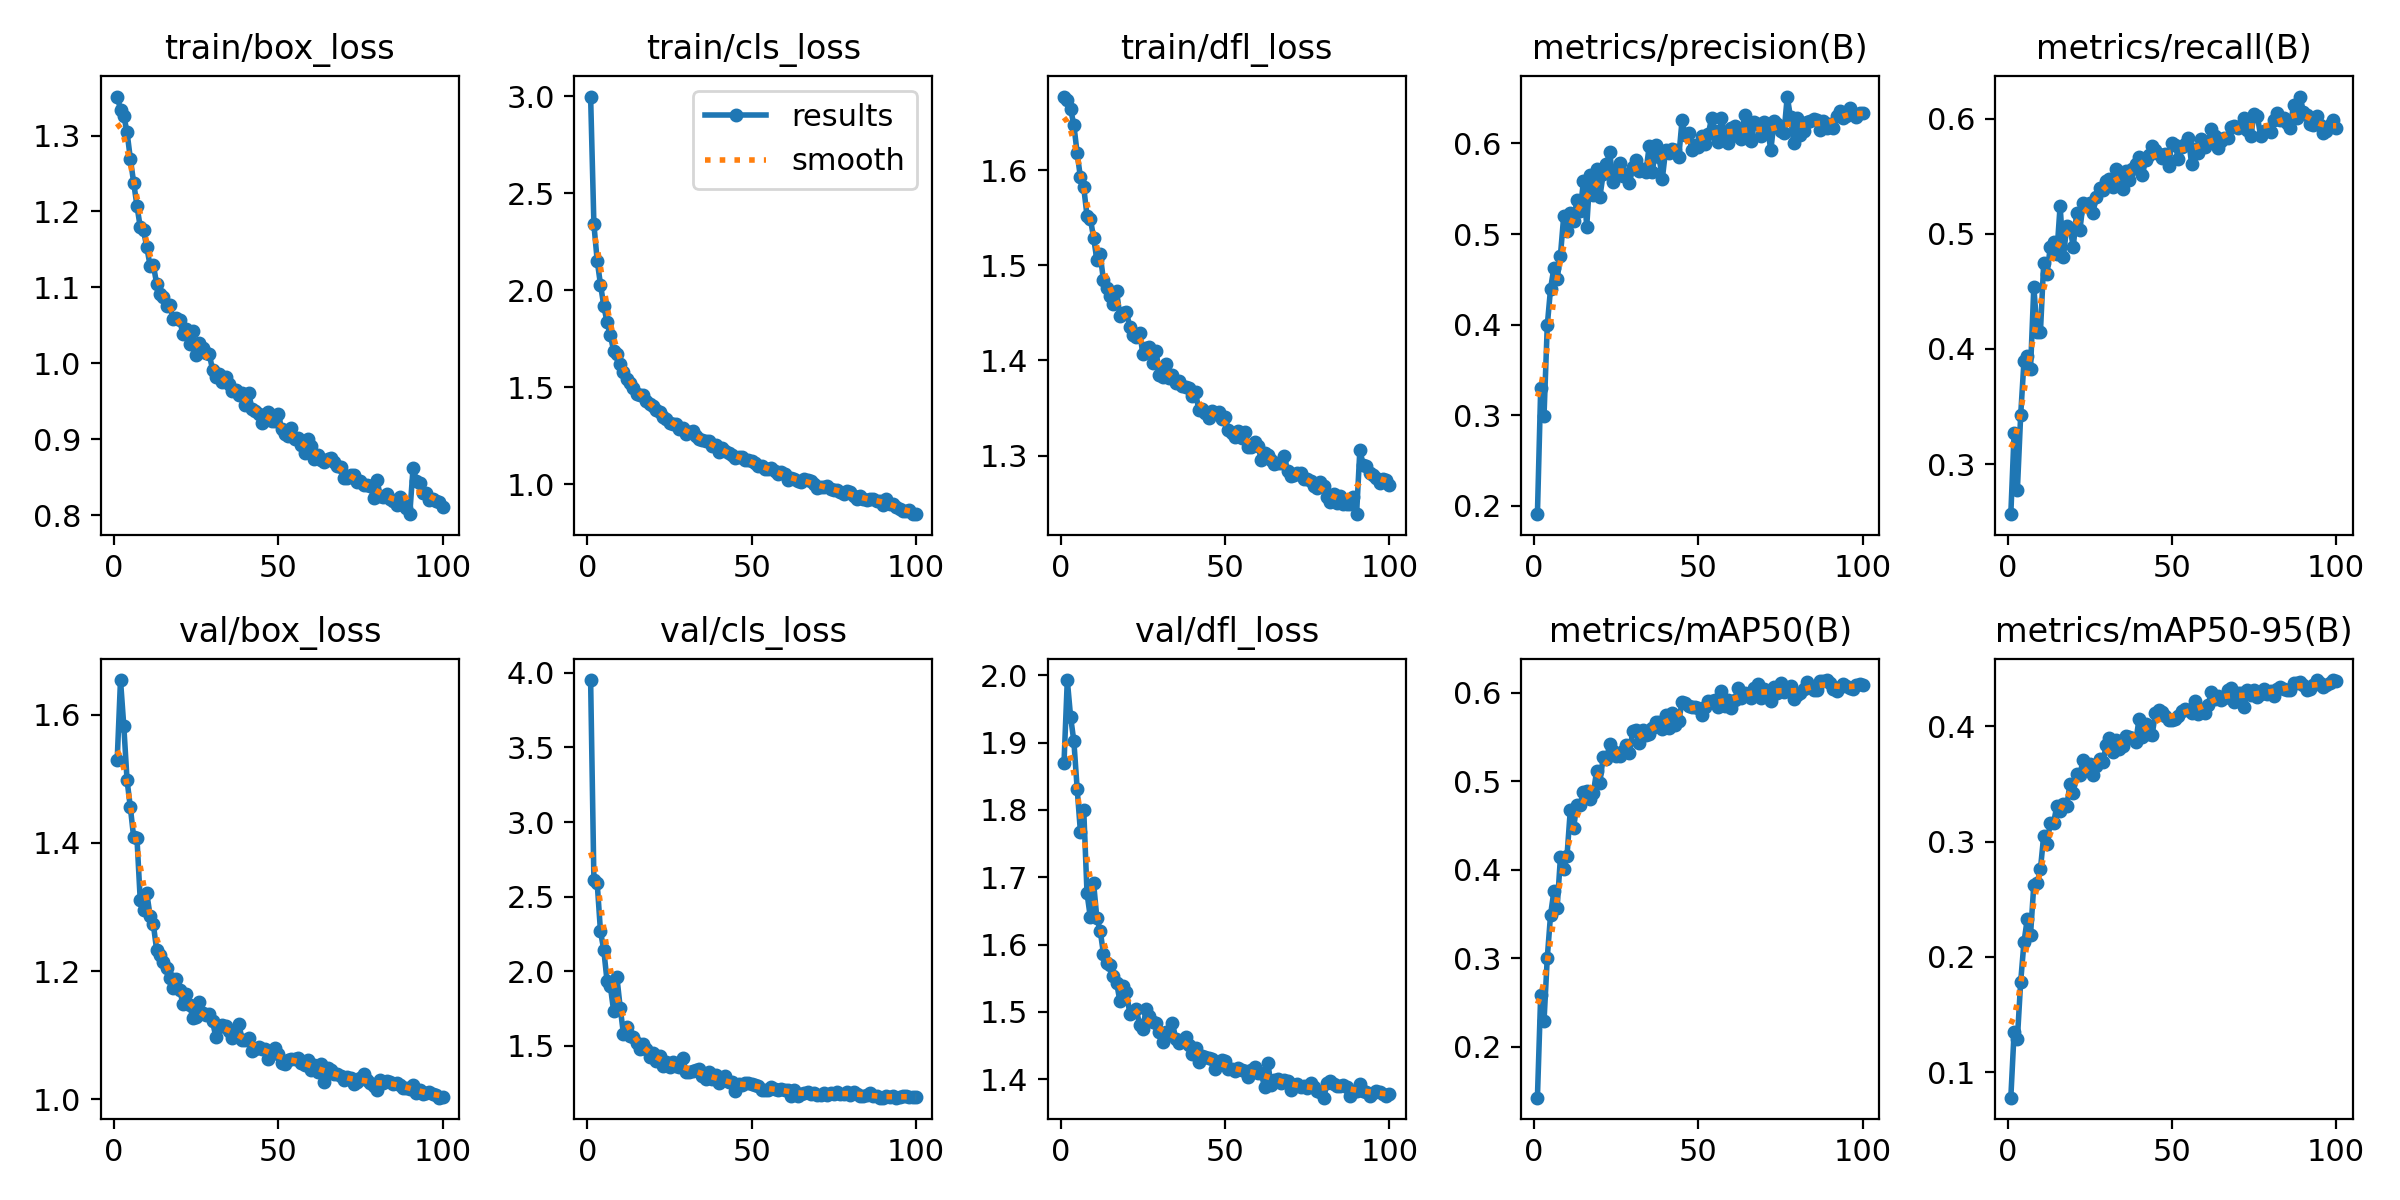

Source data for this figure (header and first rows):
epoch, time, train/box_loss, train/cls_loss, train/dfl_loss, metrics/precision(B), metrics/recall(B), metrics/mAP50(B), metrics/mAP50-95(B), val/box_loss, val/cls_loss, val/dfl_loss, lr/pg0, lr/pg1, lr/pg2
1, 3163, 1.351, 2.998, 1.677, 0.1907, 0.2564, 0.1423, 0.07782, 1.53, 3.952, 1.87, 0.0003686, 0.0003686, 0.0003686
2, 4766, 1.334, 2.338, 1.674, 0.33, 0.3266, 0.2588, 0.1347, 1.654, 2.613, 1.993, 0.0007316, 0.0007316, 0.0007316
3, 6689, 1.326, 2.153, 1.664, 0.2988, 0.2778, 0.2285, 0.1289, 1.583, 2.592, 1.938, 0.001087, 0.001087, 0.001087
4, 9483, 1.304, 2.028, 1.647, 0.3991, 0.3424, 0.3006, 0.1785, 1.498, 2.266, 1.902, 0.001078, 0.001078, 0.001078
5, 11976, 1.269, 1.92, 1.618, 0.4398, 0.3892, 0.349, 0.2127, 1.455, 2.143, 1.832, 0.001067, 0.001067, 0.001067
6, 15622, 1.238, 1.833, 1.592, 0.4621, 0.3935, 0.3754, 0.2328, 1.409, 1.933, 1.767, 0.001056, 0.001056, 0.001056
7, 17146, 1.208, 1.767, 1.582, 0.4507, 0.3825, 0.3569, 0.2194, 1.408, 1.9, 1.8, 0.001045, 0.001045, 0.001045
8, 18957, 1.18, 1.688, 1.552, 0.4763, 0.454, 0.4139, 0.2628, 1.311, 1.732, 1.676, 0.001034, 0.001034, 0.001034
9, 20805, 1.175, 1.672, 1.549, 0.5199, 0.4148, 0.4009, 0.264, 1.296, 1.958, 1.641, 0.001023, 0.001023, 0.001023
10, 23410, 1.153, 1.617, 1.529, 0.5029, 0.4143, 0.4153, 0.2759, 1.321, 1.755, 1.691, 0.001012, 0.001012, 0.001012
11, 24913, 1.129, 1.575, 1.506, 0.5228, 0.4744, 0.4673, 0.305, 1.286, 1.576, 1.639, 0.001001, 0.001001, 0.001001
12, 26458, 1.129, 1.542, 1.511, 0.5139, 0.4653, 0.4473, 0.2981, 1.273, 1.622, 1.621, 0.00099, 0.00099, 0.00099
13, 27753, 1.105, 1.523, 1.484, 0.5372, 0.4882, 0.4736, 0.3162, 1.232, 1.565, 1.586, 0.000979, 0.000979, 0.000979
14, 29502, 1.091, 1.493, 1.476, 0.5256, 0.4931, 0.4731, 0.316, 1.225, 1.557, 1.572, 0.000968, 0.000968, 0.000968
15, 31672, 1.087, 1.465, 1.468, 0.558, 0.4826, 0.4877, 0.3312, 1.214, 1.514, 1.57, 0.000957, 0.000957, 0.000957
16, 35273, 1.076, 1.459, 1.46, 0.5083, 0.5245, 0.4893, 0.327, 1.205, 1.476, 1.553, 0.000946, 0.000946, 0.000946
17, 36524, 1.077, 1.458, 1.472, 0.5654, 0.4795, 0.4802, 0.3323, 1.188, 1.51, 1.543, 0.000935, 0.000935, 0.000935
18, 38740, 1.058, 1.43, 1.447, 0.5426, 0.507, 0.4864, 0.3306, 1.173, 1.474, 1.516, 0.000924, 0.000924, 0.000924
19, 40141, 1.059, 1.414, 1.449, 0.5719, 0.5055, 0.5113, 0.3501, 1.188, 1.426, 1.538, 0.000913, 0.000913, 0.000913
20, 41459, 1.057, 1.404, 1.451, 0.541, 0.4887, 0.4983, 0.3426, 1.17, 1.452, 1.529, 0.000902, 0.000902, 0.000902
21, 43767, 1.038, 1.383, 1.435, 0.566, 0.5178, 0.5274, 0.3584, 1.149, 1.399, 1.498, 0.000891, 0.000891, 0.000891
22, 46958, 1.044, 1.373, 1.427, 0.577, 0.5031, 0.525, 0.3578, 1.164, 1.429, 1.5, 0.00088, 0.00088, 0.00088
23, 49148, 1.026, 1.347, 1.425, 0.5907, 0.5269, 0.5423, 0.3712, 1.147, 1.362, 1.504, 0.000869, 0.000869, 0.000869
24, 52399, 1.043, 1.336, 1.429, 0.5572, 0.5251, 0.5338, 0.3667, 1.127, 1.392, 1.481, 0.000858, 0.000858, 0.000858
25, 54266, 1.011, 1.315, 1.407, 0.5704, 0.5269, 0.5288, 0.367, 1.128, 1.354, 1.475, 0.000847, 0.000847, 0.000847
26, 57219, 1.027, 1.309, 1.413, 0.5782, 0.5185, 0.5289, 0.3579, 1.151, 1.393, 1.505, 0.000836, 0.000836, 0.000836
27, 58611, 1.021, 1.312, 1.414, 0.5644, 0.5323, 0.534, 0.366, 1.135, 1.364, 1.495, 0.000825, 0.000825, 0.000825
28, 60444, 1.013, 1.282, 1.398, 0.5665, 0.5395, 0.5406, 0.3714, 1.131, 1.355, 1.484, 0.000814, 0.000814, 0.000814
29, 63104, 1.012, 1.289, 1.41, 0.5562, 0.5383, 0.5322, 0.3689, 1.133, 1.416, 1.483, 0.000803, 0.000803, 0.000803
30, 66027, 0.9916, 1.26, 1.385, 0.5736, 0.5456, 0.5566, 0.3836, 1.121, 1.326, 1.471, 0.000792, 0.000792, 0.000792
31, 68600, 0.9823, 1.267, 1.382, 0.5822, 0.5474, 0.5582, 0.3898, 1.097, 1.323, 1.455, 0.000781, 0.000781, 0.000781
32, 70630, 0.9859, 1.274, 1.396, 0.5698, 0.5409, 0.5435, 0.3783, 1.113, 1.332, 1.47, 0.00077, 0.00077, 0.00077
33, 73368, 0.9749, 1.248, 1.382, 0.5722, 0.5564, 0.5584, 0.388, 1.116, 1.337, 1.466, 0.000759, 0.000759, 0.000759
34, 76505, 0.9814, 1.233, 1.385, 0.5681, 0.5512, 0.552, 0.3806, 1.114, 1.344, 1.484, 0.000748, 0.000748, 0.000748
35, 79237, 0.9728, 1.229, 1.376, 0.597, 0.5387, 0.554, 0.3833, 1.107, 1.293, 1.459, 0.000737, 0.000737, 0.000737
36, 81638, 0.9637, 1.221, 1.378, 0.5687, 0.5547, 0.5606, 0.3921, 1.096, 1.277, 1.453, 0.000726, 0.000726, 0.000726
37, 83600, 0.9648, 1.221, 1.373, 0.5984, 0.5464, 0.567, 0.3907, 1.102, 1.325, 1.457, 0.000715, 0.000715, 0.000715
38, 85574, 0.9585, 1.194, 1.372, 0.5851, 0.556, 0.5667, 0.39, 1.117, 1.278, 1.463, 0.000704, 0.000704, 0.000704
39, 87305, 0.9604, 1.2, 1.371, 0.561, 0.5606, 0.5594, 0.3865, 1.093, 1.3, 1.45, 0.000693, 0.000693, 0.000693
40, 89636, 0.9449, 1.167, 1.363, 0.5926, 0.5669, 0.5747, 0.4064, 1.092, 1.248, 1.438, 0.000682, 0.000682, 0.000682
41, 91083, 0.9604, 1.186, 1.367, 0.5891, 0.5509, 0.5602, 0.3911, 1.095, 1.27, 1.446, 0.000671, 0.000671, 0.000671
42, 93210, 0.9401, 1.168, 1.348, 0.5935, 0.5639, 0.5776, 0.4018, 1.075, 1.297, 1.426, 0.00066, 0.00066, 0.00066
43, 94979, 0.9367, 1.158, 1.349, 0.5924, 0.5684, 0.5639, 0.3936, 1.079, 1.255, 1.435, 0.000649, 0.000649, 0.000649
44, 97635, 0.9337, 1.147, 1.345, 0.585, 0.5764, 0.568, 0.3925, 1.081, 1.257, 1.434, 0.000638, 0.000638, 0.000638
45, 100523, 0.9211, 1.136, 1.34, 0.6256, 0.5733, 0.5898, 0.4119, 1.079, 1.195, 1.431, 0.000627, 0.000627, 0.000627
46, 102749, 0.9308, 1.141, 1.347, 0.6088, 0.5697, 0.5882, 0.414, 1.078, 1.24, 1.43, 0.000616, 0.000616, 0.000616
47, 104073, 0.9356, 1.138, 1.344, 0.6115, 0.5657, 0.5853, 0.4123, 1.063, 1.238, 1.415, 0.0006051, 0.0006051, 0.0006051
48, 106152, 0.9245, 1.123, 1.346, 0.5929, 0.569, 0.5834, 0.4094, 1.074, 1.25, 1.423, 0.0005941, 0.0005941, 0.0005941
49, 108327, 0.9242, 1.122, 1.338, 0.5985, 0.5593, 0.5838, 0.4054, 1.08, 1.247, 1.428, 0.0005831, 0.0005831, 0.0005831
50, 112032, 0.9325, 1.121, 1.34, 0.5966, 0.5793, 0.5834, 0.4058, 1.071, 1.245, 1.427, 0.0005721, 0.0005721, 0.0005721
51, 113665, 0.9135, 1.107, 1.327, 0.6084, 0.5769, 0.5754, 0.4065, 1.056, 1.238, 1.414, 0.0005611, 0.0005611, 0.0005611
52, 115847, 0.9071, 1.092, 1.324, 0.5994, 0.5651, 0.5845, 0.4089, 1.055, 1.227, 1.415, 0.0005501, 0.0005501, 0.0005501
53, 117225, 0.9035, 1.091, 1.32, 0.6105, 0.5756, 0.5903, 0.4135, 1.061, 1.202, 1.413, 0.0005391, 0.0005391, 0.0005391
54, 118960, 0.9148, 1.078, 1.325, 0.6284, 0.5777, 0.5911, 0.4153, 1.063, 1.202, 1.417, 0.0005281, 0.0005281, 0.0005281
55, 120801, 0.9003, 1.08, 1.318, 0.6142, 0.583, 0.5916, 0.4141, 1.063, 1.199, 1.413, 0.0005171, 0.0005171, 0.0005171
56, 123769, 0.9012, 1.084, 1.325, 0.6021, 0.561, 0.5841, 0.4117, 1.064, 1.225, 1.412, 0.0005061, 0.0005061, 0.0005061
57, 125703, 0.8922, 1.067, 1.309, 0.6282, 0.5738, 0.6019, 0.4219, 1.056, 1.208, 1.404, 0.0004951, 0.0004951, 0.0004951
58, 128285, 0.8817, 1.051, 1.309, 0.6096, 0.5703, 0.5851, 0.4106, 1.053, 1.205, 1.414, 0.0004841, 0.0004841, 0.0004841
59, 130316, 0.8998, 1.063, 1.315, 0.6001, 0.5824, 0.592, 0.4151, 1.061, 1.207, 1.419, 0.0004731, 0.0004731, 0.0004731
60, 132893, 0.8904, 1.049, 1.31, 0.6176, 0.5755, 0.5832, 0.412, 1.046, 1.201, 1.409, 0.0004621, 0.0004621, 0.0004621
... 40 more rows
